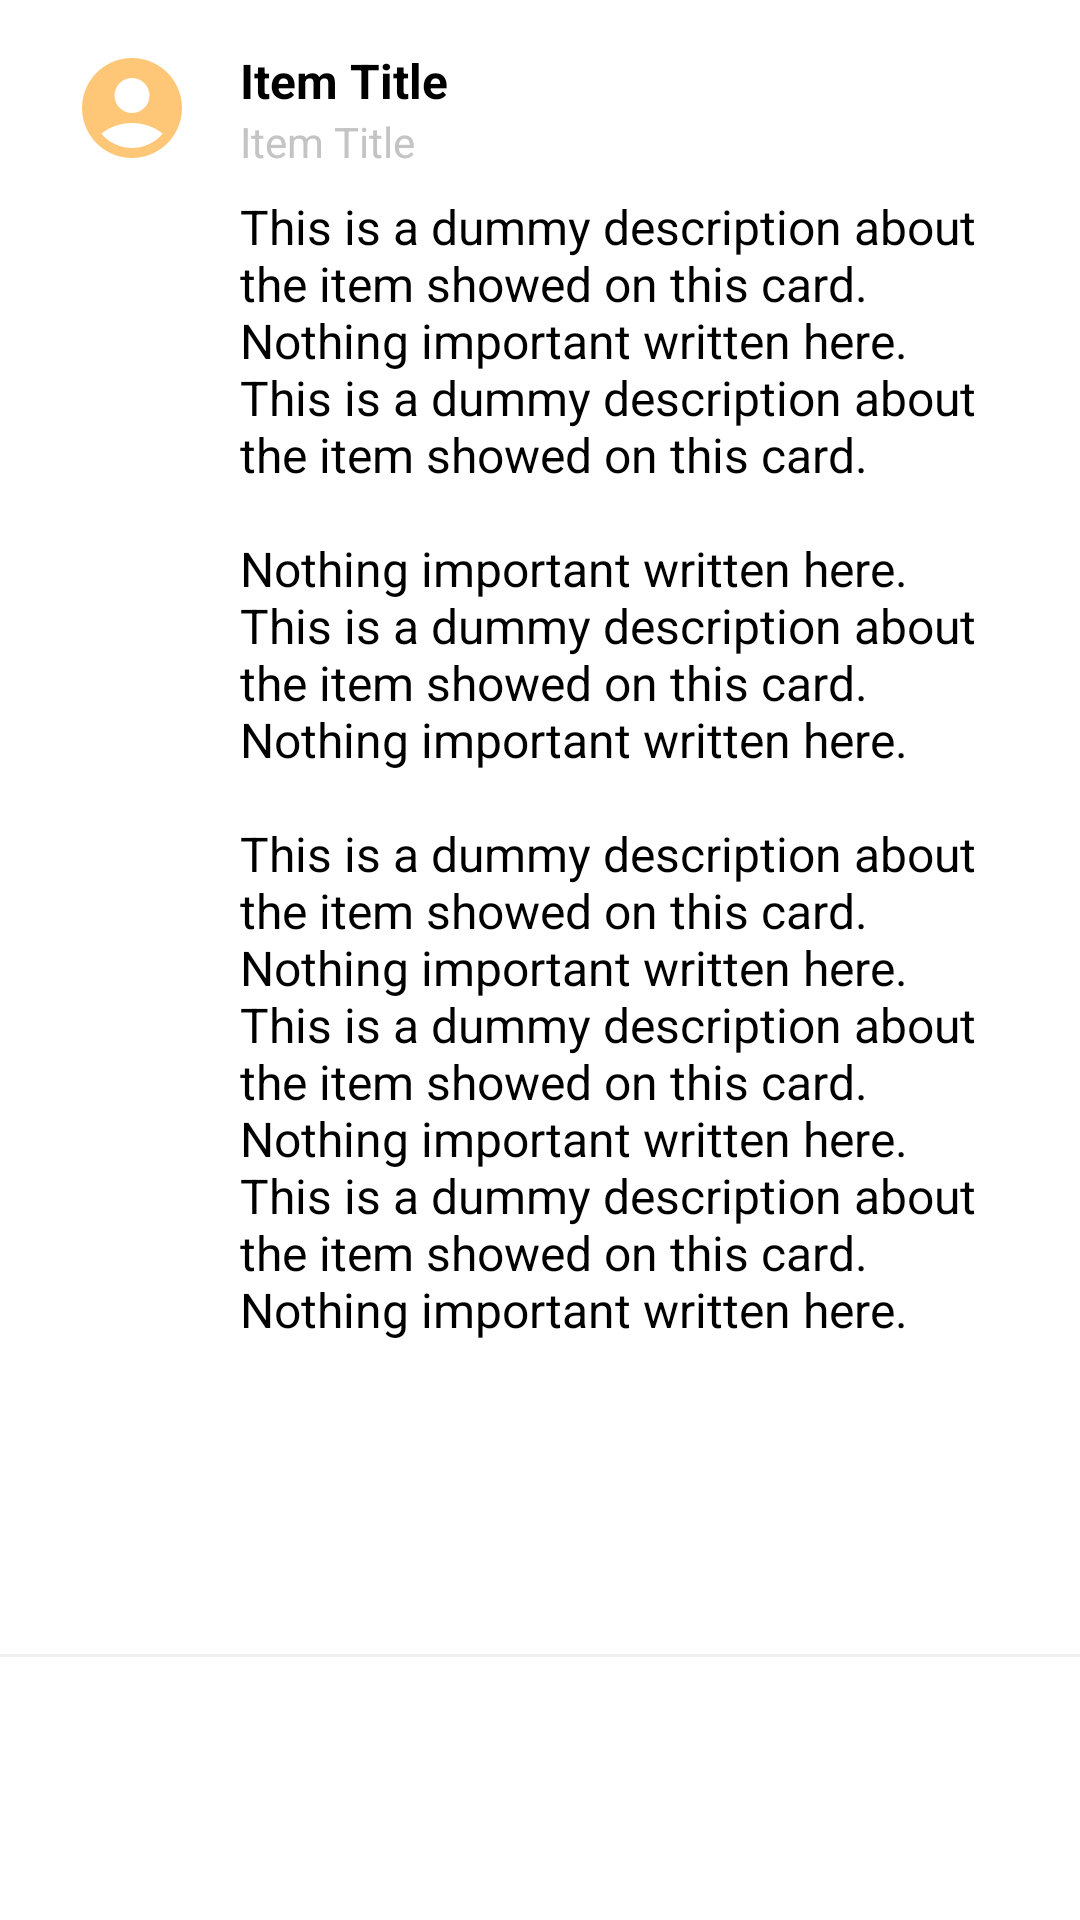

This screen was rendered from an Android layout file. Write that file and the resources it references.
<!-- AndroidManifest.xml: application theme Theme.Wacayang -->
<!-- res/layout/comment_item.xml -->
<?xml version="1.0" encoding="utf-8"?>
<androidx.constraintlayout.widget.ConstraintLayout
    xmlns:app="http://schemas.android.com/apk/res-auto"
    android:orientation="horizontal"
    android:clickable="true"
    android:background="?attr/selectableItemBackground"
    xmlns:android="http://schemas.android.com/apk/res/android"
    android:layout_width="match_parent"
    android:layout_height="wrap_content"
    android:paddingTop="16dp"
    android:focusable="true">

    <ImageView
        android:id="@+id/item_image"
        android:layout_width="40dp"
        android:layout_height="40dp"
        android:layout_marginStart="24dp"
        android:src="@drawable/ic_baseline_account_circle_24"
        app:layout_constraintStart_toStartOf="parent"
        app:layout_constraintTop_toTopOf="parent" />

    <LinearLayout
        android:id="@+id/comment_section"
        android:layout_width="0dp"
        android:layout_height="wrap_content"
        android:layout_marginStart="16dp"
        android:layout_marginEnd="24dp"
        android:orientation="vertical"
        app:layout_constraintEnd_toEndOf="parent"
        app:layout_constraintStart_toEndOf="@+id/item_image"
        app:layout_constraintTop_toTopOf="parent">

        <LinearLayout
            android:layout_width="match_parent"
            android:layout_height="wrap_content"
            android:layout_marginBottom="@dimen/margin_small"
            android:gravity="center"
            android:orientation="horizontal"
            android:weightSum="1">

            <LinearLayout
                android:layout_weight="1"
                android:layout_width="0dp"
                android:layout_height="wrap_content"
                android:orientation="vertical">

                <TextView
                    android:id="@+id/item_title"
                    style="@style/TitleText.3"
                    android:layout_width="wrap_content"
                    android:layout_height="wrap_content"
                    android:text="@string/item_title" />

                <TextView
                    android:id="@+id/item_subtitle"
                    style="@style/SubTitle.2"
                    android:textColor="@color/disabled_color_1"
                    android:layout_width="wrap_content"
                    android:layout_height="wrap_content"
                    android:text="@string/item_title" />

            </LinearLayout>

            <ImageView
                android:id="@+id/trash_button"
                android:layout_width="32dp"
                android:layout_height="32dp"
                android:clickable="true"
                android:focusable="true"
                android:src="@drawable/ic_baseline_delete_24"
                android:visibility="visible"
                app:tint="@color/disabled_color_1" />

        </LinearLayout>

        <TextView
            android:id="@+id/item_desc"
            style="@style/SubTitle"
            android:layout_width="match_parent"
            android:layout_height="wrap_content"
            android:text="@string/item_desc" />

    </LinearLayout>

    <View
        android:layout_width="match_parent"
        android:layout_height="1dp"
        android:layout_marginTop="16dp"
        android:background="@color/disabled_color_2"
        app:layout_constraintBottom_toBottomOf="parent"
        app:layout_constraintTop_toBottomOf="@+id/comment_section" />

</androidx.constraintlayout.widget.ConstraintLayout>
<!-- resources referenced by this layout -->
<resources>
  <color name="disabled_color_1">#C4C4C4</color>
  <color name="disabled_color_2">#F0F0F0</color>
  <dimen name="margin_small">8dp</dimen>
  <!-- drawable ic_baseline_account_circle_24 (drawable) -->
  <vector android:height="24dp" android:tint="#FEC777"
      android:viewportHeight="24" android:viewportWidth="24"
      android:width="24dp" xmlns:android="http://schemas.android.com/apk/res/android">
      <path android:fillColor="@android:color/white" android:pathData="M12,2C6.48,2 2,6.48 2,12s4.48,10 10,10s10,-4.48 10,-10S17.52,2 12,2zM12,6c1.93,0 3.5,1.57 3.5,3.5S13.93,13 12,13s-3.5,-1.57 -3.5,-3.5S10.07,6 12,6zM12,20c-2.03,0 -4.43,-0.82 -6.14,-2.88C7.55,15.8 9.68,15 12,15s4.45,0.8 6.14,2.12C16.43,19.18 14.03,20 12,20z"/>
  </vector>
  <string name="item_desc" translatable="false">This is a dummy description about the item showed on this card. Nothing important written here. This is a dummy description about the item showed on this card.\n\nNothing important written here. This is a dummy description about the item showed on this card. Nothing important written here.\n\nThis is a dummy description about the item showed on this card. Nothing important written here. This is a dummy description about the item showed on this card. Nothing important written here. This is a dummy description about the item showed on this card. Nothing important written here.</string>
  <string name="item_title" translatable="false">Item Title</string>
  <style name="SubTitle">
          <item name="android:textSize">16sp</item>
          <item name="android:textColor">@color/black</item>
      </style>
  <style name="SubTitle.2">
          <item name="android:textSize">14sp</item>
      </style>
  <style name="TitleText.3">
          <item name="android:textSize">16sp</item>
      </style>
  <style name="Theme.Wacayang" parent="Theme.MaterialComponents.DayNight.DarkActionBar">
          
          <item name="colorPrimary">@color/primary_color_1</item>
          <item name="colorPrimaryVariant">@color/primary_color_2</item>
          <item name="colorOnPrimary">@color/white</item>
  
          
          <item name="colorSecondary">@color/secondary_color_1</item>
          <item name="colorSecondaryVariant">@color/secondary_color_1</item>
          <item name="colorOnSecondary">@color/primary_color_1</item>
  
          
          <item name="android:statusBarColor" tools:targetApi="l">?attr/colorPrimaryVariant</item>
  
          
          <item name="android:forceDarkAllowed" tools:targetApi="q">false</item>
      </style>
  <color name="black">#FF000000</color>
  <color name="primary_color_1">#352014</color>
  <color name="primary_color_2">#21140c</color>
  <color name="white">#FFFFFFFF</color>
  <color name="secondary_color_1">#FEC777</color>
</resources>
